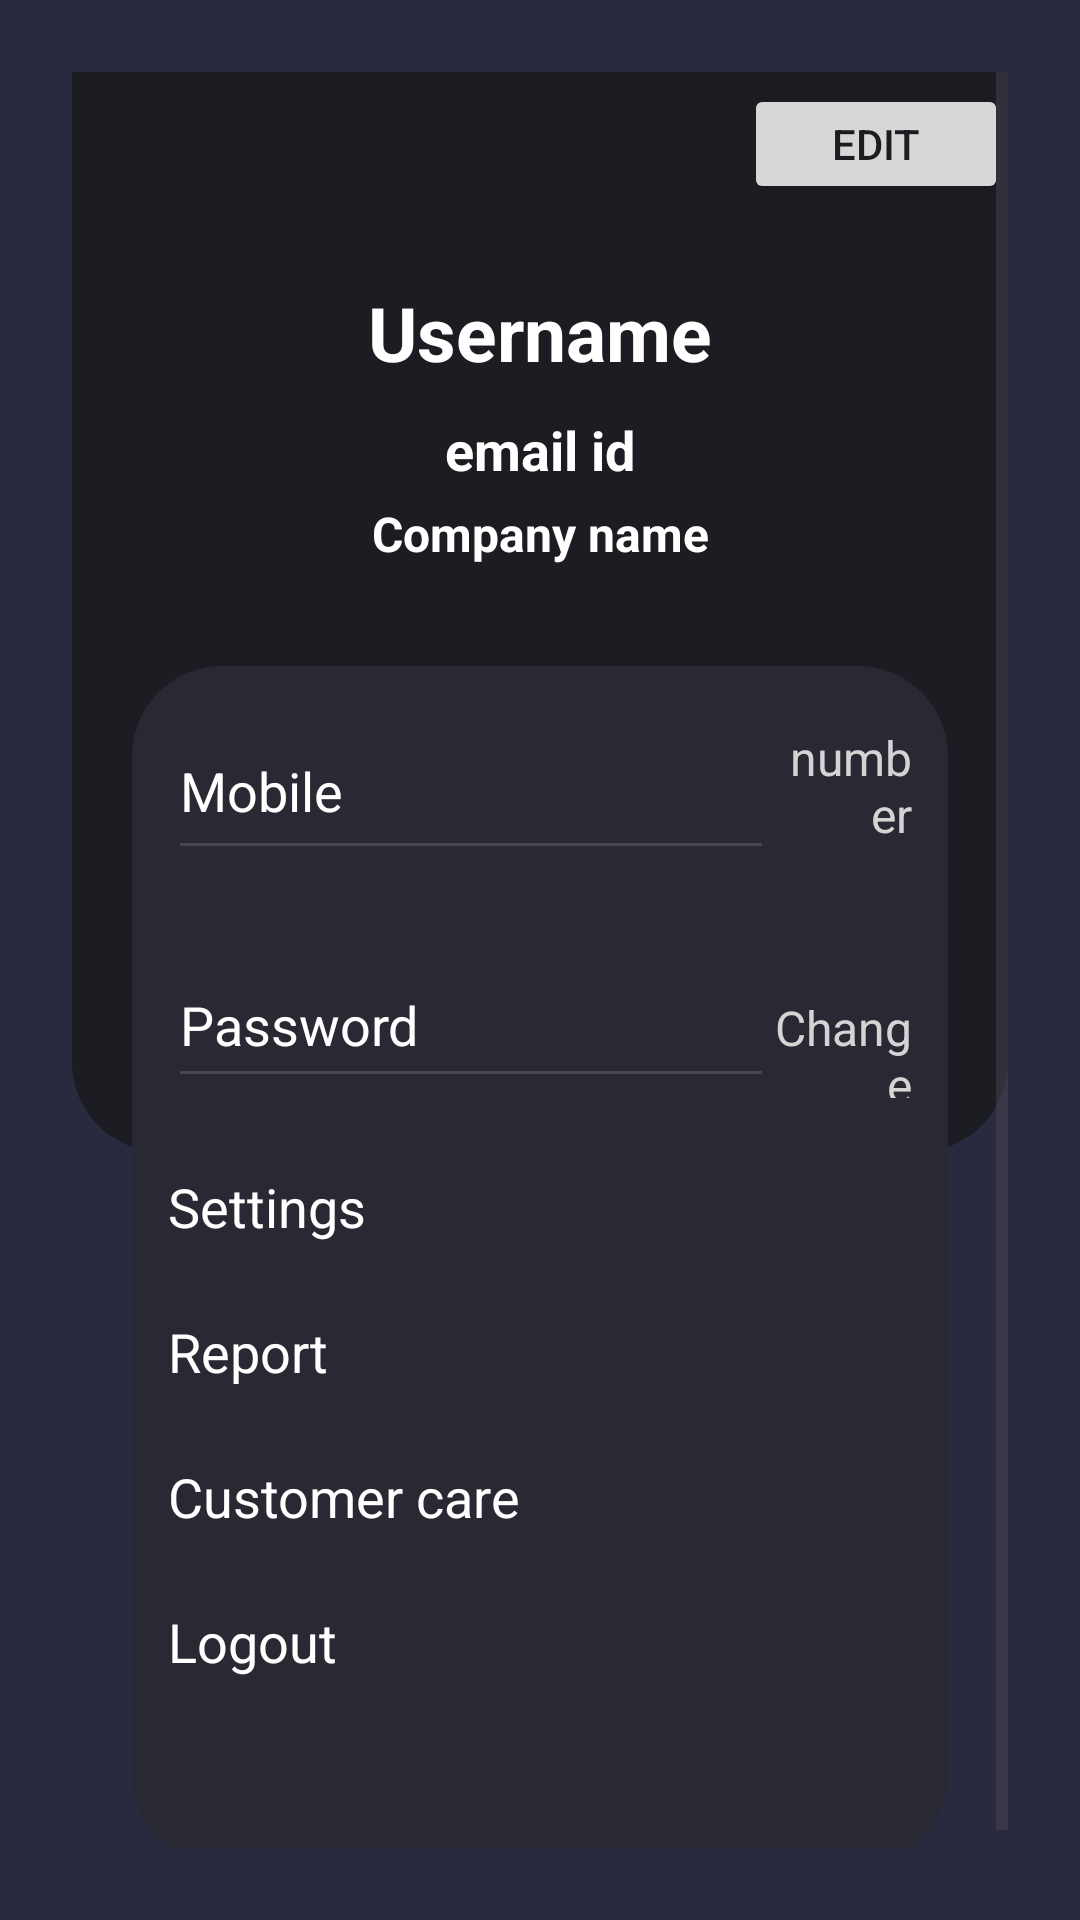

This screen was rendered from an Android layout file. Write that file and the resources it references.
<!-- AndroidManifest.xml: application theme Theme.Inventory -->
<!-- res/layout/profile1.xml -->
<?xml version="1.0" encoding="utf-8"?>
<androidx.constraintlayout.widget.ConstraintLayout xmlns:android="http://schemas.android.com/apk/res/android"
    xmlns:app="http://schemas.android.com/apk/res-auto"
    xmlns:tools="http://schemas.android.com/tools"
    android:layout_width="match_parent"
    android:layout_height="match_parent"
    android:id="@+id/main"
    android:background="#292940"
    android:gravity="center"
    android:orientation="vertical"
    android:padding="24dp">

    <ScrollView
        android:layout_width="match_parent"
        android:layout_height="match_parent">

        <LinearLayout
            android:layout_width="match_parent"
            android:layout_height="wrap_content"
            android:orientation="vertical" >

            <androidx.constraintlayout.widget.ConstraintLayout
                android:layout_width="match_parent"
                android:layout_height="wrap_content">

                <androidx.constraintlayout.widget.ConstraintLayout
                    android:layout_width="match_parent"
                    android:layout_height="wrap_content"
                    app:layout_constraintEnd_toEndOf="parent"
                    app:layout_constraintStart_toStartOf="parent"
                    app:layout_constraintTop_toTopOf="parent">

                    <androidx.constraintlayout.widget.ConstraintLayout
                        android:id="@+id/constraintLayout"
                        android:layout_width="match_parent"
                        android:layout_height="360dp"
                        android:background="@drawable/background1">

                        <Button
                            android:id="@+id/edit"
                            android:layout_width="wrap_content"
                            android:layout_height="40dp"
                            android:layout_marginTop="4dp"
                            android:drawableRight="@drawable/baseline_edit_24"
                            android:text="Edit"
                            app:layout_constraintEnd_toEndOf="parent"
                            app:layout_constraintTop_toTopOf="parent" />
                    </androidx.constraintlayout.widget.ConstraintLayout>

                    <ImageView
                        android:id="@+id/imageView"
                        android:layout_width="wrap_content"
                        android:layout_height="wrap_content"
                        android:layout_marginTop="50dp"
                        app:layout_constraintEnd_toEndOf="parent"
                        app:layout_constraintStart_toStartOf="parent"
                        app:layout_constraintTop_toTopOf="parent"
                        app:srcCompat="@drawable/baseline_account_circle_24" />

                    <TextView
                        android:id="@+id/textView"
                        android:layout_width="wrap_content"
                        android:layout_height="wrap_content"
                        android:layout_marginTop="20dp"
                        android:text="Username"
                        android:textColor="#ffffff"
                        android:textSize="25dp"
                        android:textStyle="bold"
                        app:layout_constraintEnd_toEndOf="@+id/imageView"
                        app:layout_constraintStart_toStartOf="@+id/imageView"
                        app:layout_constraintTop_toBottomOf="@+id/imageView" />

                    <TextView
                        android:id="@+id/textView2"
                        android:layout_width="wrap_content"
                        android:layout_height="wrap_content"
                        android:layout_marginTop="10dp"
                        android:text="email id"
                        android:textColor="#ffffff"
                        android:textSize="18dp"
                        android:textStyle="bold"
                        app:layout_constraintEnd_toEndOf="@+id/textView"
                        app:layout_constraintStart_toStartOf="@+id/textView"
                        app:layout_constraintTop_toBottomOf="@+id/textView" />

                    <TextView
                        android:id="@+id/textView4"
                        android:layout_width="wrap_content"
                        android:layout_height="wrap_content"
                        android:layout_marginTop="5dp"
                        android:textColor="#ffffff"
                        android:textStyle="bold"
                        android:textSize="16dp"
                        android:text="Company name"
                        app:layout_constraintEnd_toEndOf="@+id/textView2"
                        app:layout_constraintStart_toStartOf="@+id/textView2"
                        app:layout_constraintTop_toBottomOf="@+id/textView2" />

                    <LinearLayout
                        android:layout_width="match_parent"
                        android:layout_height="400dp"
                        android:layout_marginStart="20dp"
                        android:layout_marginTop="60dp"
                        android:layout_marginEnd="20dp"
                        android:background="@drawable/bg2"
                        android:orientation="vertical"
                        app:layout_constraintEnd_toEndOf="parent"
                        app:layout_constraintStart_toStartOf="parent"
                        app:layout_constraintTop_toBottomOf="@+id/textView2">

                        <LinearLayout
                            android:id="@+id/linearLayout"
                            android:layout_width="match_parent"
                            android:layout_height="wrap_content"
                            android:layout_margin="12dp"
                            android:orientation="horizontal"
                            tools:layout_editor_absoluteX="-5dp"
                            tools:layout_editor_absoluteY="12dp">

                            <EditText
                                android:id="@+id/mob"
                                android:layout_width="wrap_content"
                                android:layout_height="56dp"
                                android:layout_weight="1"
                                android:ems="10"
                                android:inputType="text"
                                android:text="Mobile"
                                android:textColor="@color/white"
                                android:textSize="18dp" />

                            <TextView
                                android:id="@+id/mobno"
                                android:layout_width="wrap_content"
                                android:layout_height="match_parent"
                                android:layout_weight="1"
                                android:clickable="true"
                                android:gravity="fill_vertical|end"
                                android:text="number"
                                android:textAlignment="viewEnd"
                                android:textColor="#D5D3D3"
                                android:textSize="16dp" />

                        </LinearLayout>

                        <LinearLayout
                            android:id="@+id/linearLayout"
                            android:layout_width="match_parent"
                            android:layout_height="52dp"
                            android:layout_margin="12dp"
                            android:orientation="horizontal"
                            tools:layout_editor_absoluteX="-5dp"
                            tools:layout_editor_absoluteY="12dp">

                            <EditText
                                android:id="@+id/editTextText"
                                android:layout_width="wrap_content"
                                android:layout_height="52dp"
                                android:layout_weight="1"
                                android:ems="10"
                                android:inputType="text"
                                android:text="Password"
                                android:textColor="@color/white"
                                android:textSize="18dp" />

                            <TextView
                                android:id="@+id/textView3"
                                android:layout_width="wrap_content"
                                android:layout_height="52dp"
                                android:layout_weight="1"
                                android:clickable="true"
                                android:gravity="fill_vertical|end"
                                android:text="Change"
                                android:textAlignment="viewEnd"
                                android:textColor="#D5D3D3"
                                android:textSize="16dp" />

                        </LinearLayout>

                        <TextView
                            android:id="@+id/textView5"
                            android:layout_width="match_parent"
                            android:layout_height="wrap_content"
                            android:text="Settings"
                            android:textColor="@color/white"
                            android:layout_margin="12dp"
                            android:textSize="18dp"/>

                        <TextView
                            android:id="@+id/textView6"
                            android:layout_width="match_parent"
                            android:layout_height="wrap_content"
                            android:text="Report"
                            android:textColor="@color/white"
                            android:layout_margin="12dp"
                            android:textSize="18dp"/>

                        <TextView
                            android:id="@+id/textView7"
                            android:layout_width="match_parent"
                            android:layout_height="wrap_content"
                            android:text="Customer care"
                            android:textColor="@color/white"
                            android:layout_margin="12dp"
                            android:textSize="18dp"/>

                        <TextView
                            android:id="@+id/textView8"
                            android:layout_width="match_parent"
                            android:layout_height="wrap_content"
                            android:layout_margin="12dp"
                            android:text="Logout"
                            android:textColor="@color/white"
                            android:textSize="18dp" />

                        <androidx.constraintlayout.widget.ConstraintLayout
                            android:layout_width="match_parent"
                            android:layout_height="match_parent">

                        </androidx.constraintlayout.widget.ConstraintLayout>


                    </LinearLayout>


                </androidx.constraintlayout.widget.ConstraintLayout>

            </androidx.constraintlayout.widget.ConstraintLayout>
        </LinearLayout>
    </ScrollView>
</androidx.constraintlayout.widget.ConstraintLayout>
<!-- resources referenced by this layout -->
<resources>
  <color name="white">#FFFFFFFF</color>
  <!-- drawable background1 (drawable) -->
  <?xml version="1.0" encoding="utf-8"?>
  <layer-list xmlns:android="http://schemas.android.com/apk/res/android">
      <item>
          <shape android:shape="rectangle">
              <solid
                  android:color="#1C1C23"/>
              <corners android:bottomRightRadius="30dp"
                      android:bottomLeftRadius="30dp"/>
          </shape>
      </item>
  </layer-list>
  <!-- drawable bg2 (drawable) -->
  <?xml version="1.0" encoding="utf-8"?>
  <selector xmlns:android="http://schemas.android.com/apk/res/android">
          <item>
              <shape android:shape="rectangle">
                  <solid
                      android:color="#292934"/>
                  <corners android:bottomRightRadius="30dp"
                      android:bottomLeftRadius="30dp"
                      android:topLeftRadius="30dp"
                      android:topRightRadius="30dp"/>
              </shape>
          </item>
  </selector>
  <style name="Theme.Inventory" parent="Base.Theme.Inventory" />
  <style name="Base.Theme.Inventory" parent="Theme.Material3.DayNight.NoActionBar">
          
          
          <item name="android:statusBarColor">@android:color/transparent</item>
          <item name="android:navigationBarColor">@android:color/transparent</item>
          <item name="android:windowDrawsSystemBarBackgrounds">true</item>
          
          
      </style>
</resources>
